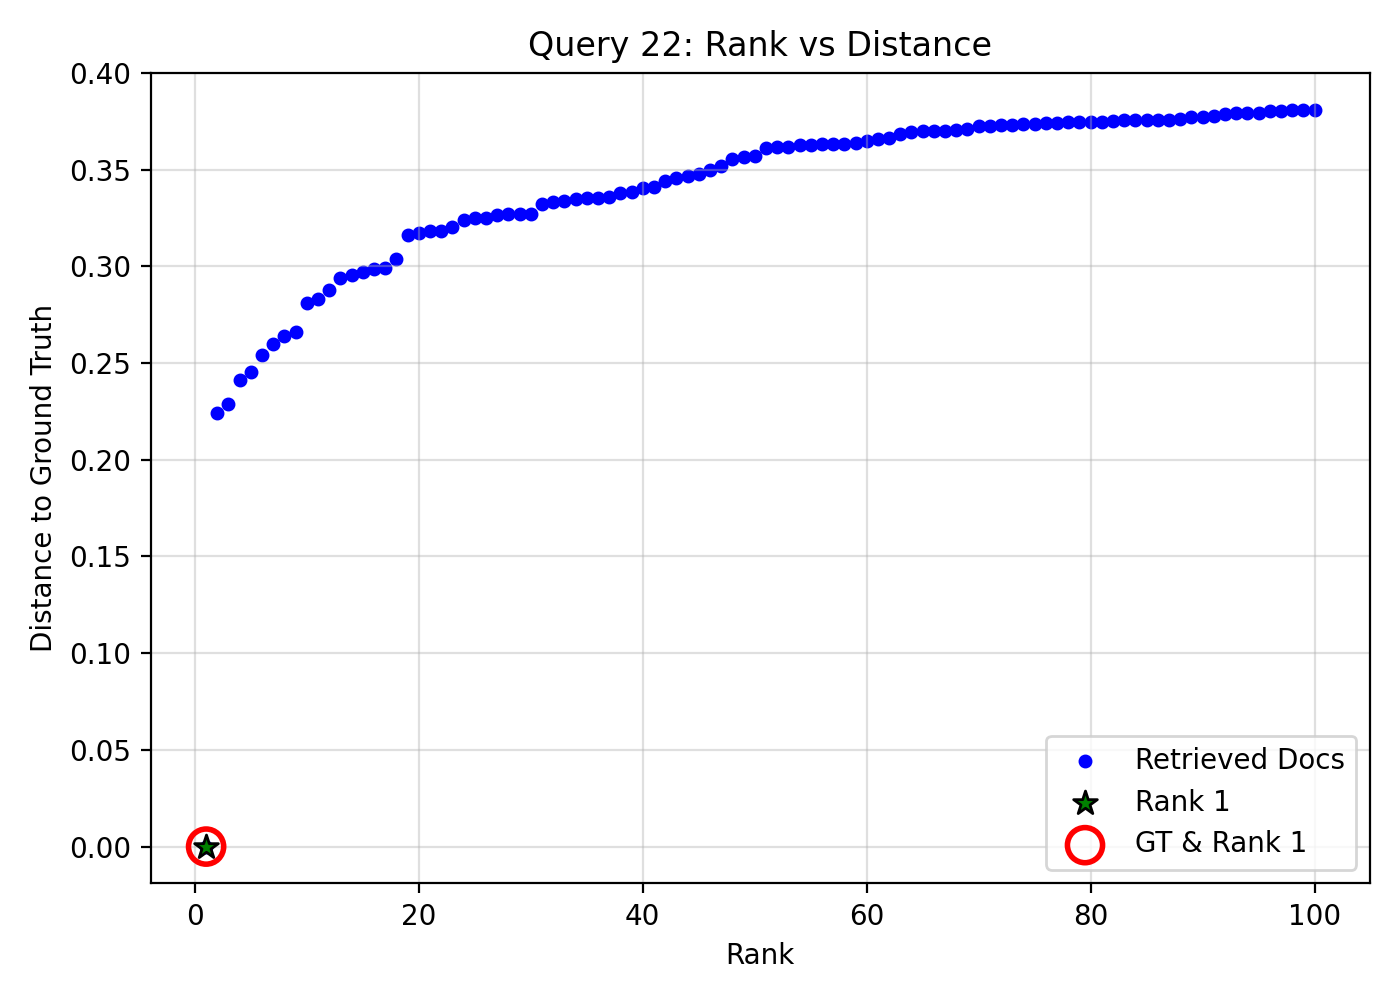

The table this chart was drawn from, first rows:
query_idx, query_gt_id, doc_id, rank, distance, is_gt, is_rank_1
22, 11481599, f36cbbd6-695d-4eba-bb52-259a707a53fc, 1, 0.0, 1, 1
22, 11481599, 8ed9f9d7-0782-4e2b-a750-ba469cb47bbd, 2, 0.2242, 0, 0
22, 11481599, a9299cfe-b47c-4e21-a094-8aae6f17eb68, 3, 0.2287, 0, 0
22, 11481599, c4a22756-0509-46c2-8492-6c9d2d3bc5e6, 4, 0.241, 0, 0
22, 11481599, 29636a59-c03a-424e-a9e2-e755c0832286, 5, 0.2452, 0, 0
22, 11481599, bbfb5c1b-1ad4-4283-b736-b9156a41898d, 6, 0.2544, 0, 0
22, 11481599, 3871b42d-82ef-449e-b849-f1f0f65888a3, 7, 0.2599, 0, 0
22, 11481599, 03ab4252-2fa5-45ad-a2c7-655d609aa553, 8, 0.2638, 0, 0
22, 11481599, d10c9fc1-3b75-49b9-b2f6-419d2530bc2f, 9, 0.2659, 0, 0
22, 11481599, dcf21246-6452-4890-b79f-0dc026dd0e64, 10, 0.2812, 0, 0
22, 11481599, bb103da5-f35b-4ebe-a4a3-a480caf8e526, 11, 0.283, 0, 0
22, 11481599, 1990feb7-e0ed-4032-b85f-1df12faf04ea, 12, 0.288, 0, 0
22, 11481599, 1d9b9769-b67a-4935-8d8d-8e2dd8655f44, 13, 0.2942, 0, 0
22, 11481599, ee6c2947-4891-4e4d-b1ce-aeb23745c517, 14, 0.2953, 0, 0
22, 11481599, 40bee7fd-6242-45ef-92f3-fac73dfc4870, 15, 0.2971, 0, 0
22, 11481599, 0b920e28-5b72-4c4f-a290-3391c36f2169, 16, 0.2984, 0, 0
22, 11481599, 2f7b48ae-fa3c-4f5f-8c48-45faba19a848, 17, 0.2994, 0, 0
22, 11481599, e42a35aa-866f-4822-96ee-d91db6bd65f4, 18, 0.3039, 0, 0
22, 11481599, 0f3192d9-63a2-4e43-ad44-a07bc8030dea, 19, 0.3164, 0, 0
22, 11481599, ad842ff0-b87d-464e-928d-ac0a00d3a431, 20, 0.3173, 0, 0
22, 11481599, dd34286e-ba92-40ce-ba35-468c580b093b, 21, 0.3182, 0, 0
22, 11481599, 02b3a2d8-517b-4e41-96cc-06fe934b67e7, 22, 0.3183, 0, 0
22, 11481599, 15573239-b019-4e54-9592-9fc2333e789c, 23, 0.3205, 0, 0
22, 11481599, a4b67227-ba43-43ba-bc10-060c79e25191, 24, 0.3242, 0, 0
22, 11481599, 16107e20-bbf3-434d-92f1-8e2d3985e374, 25, 0.325, 0, 0
22, 11481599, b2d8dd9c-6ea9-49fa-98b3-445bc0de8364, 26, 0.3252, 0, 0
22, 11481599, e6d231cd-3b18-4ec4-976a-d40a46d0327c, 27, 0.3268, 0, 0
22, 11481599, bb6f72c8-fb12-4952-8048-1ceea444a584, 28, 0.3271, 0, 0
22, 11481599, fd999163-d2b9-4b50-8aaa-401645f8d538, 29, 0.3271, 0, 0
22, 11481599, 17a9edc1-ae66-4a4c-80bd-81d7e8d1bdba, 30, 0.3271, 0, 0
22, 11481599, 326f7bde-c178-47c1-9b45-f233387276ba, 31, 0.3322, 0, 0
22, 11481599, 9ffcc359-811d-4621-983a-1033ba10444c, 32, 0.3334, 0, 0
22, 11481599, 816612ab-b127-424c-8a84-4416cd670c6b, 33, 0.3339, 0, 0
22, 11481599, a38a74c0-d272-40cf-9c24-b3792d5737a5, 34, 0.3347, 0, 0
22, 11481599, e0e83ba9-f934-4f74-a3b9-7fcb3706e90e, 35, 0.3352, 0, 0
22, 11481599, f74348a1-ae50-41dc-89cd-60a010017e8b, 36, 0.3354, 0, 0
22, 11481599, 02ae39f6-eb7c-45f7-894b-c8a3b5bd21a8, 37, 0.336, 0, 0
22, 11481599, cfaf901b-ba9f-47c7-927f-f0cc577cf11e, 38, 0.338, 0, 0
22, 11481599, c1a510ad-508d-48d2-99c8-defc069f171b, 39, 0.3387, 0, 0
22, 11481599, 9093dc22-62b7-479f-8ed3-0a43b1f2138b, 40, 0.3404, 0, 0
22, 11481599, 8ac1c15f-003c-4ed2-915f-00e952276a98, 41, 0.3411, 0, 0
22, 11481599, 17d0ef27-3162-448f-87e9-3e15d3f0cc45, 42, 0.3442, 0, 0
22, 11481599, d68aec09-e9c3-4048-ba1b-1d4ba3f5bc3e, 43, 0.3455, 0, 0
22, 11481599, cfc3253c-f2dc-404b-8786-af23a3e01ee0, 44, 0.3466, 0, 0
22, 11481599, d2f897ab-22fe-4d6e-8132-60f441dd9e7e, 45, 0.3479, 0, 0
22, 11481599, cb9c078c-466b-41b2-bef7-834c9893d3aa, 46, 0.35, 0, 0
22, 11481599, 4f843635-b9c8-4217-9c08-5d00e02238f9, 47, 0.3519, 0, 0
22, 11481599, 869eba88-a01c-47c8-9513-9ad9a4434ab0, 48, 0.3554, 0, 0
22, 11481599, 25f6c16a-e824-4139-ac7b-4386d8eef4ab, 49, 0.3564, 0, 0
22, 11481599, cee0cb2f-0b6a-406a-820a-103278bb3336, 50, 0.3573, 0, 0
22, 11481599, 51fea947-ebca-4741-ab27-580b5d22fc89, 51, 0.3614, 0, 0
22, 11481599, 2d5653f7-ec2b-4cd2-81e7-20990d3525b7, 52, 0.3618, 0, 0
22, 11481599, d690a8fc-7137-4442-a2b2-0ff1556879f6, 53, 0.362, 0, 0
22, 11481599, 1b5ec3c4-cf0f-429b-bb0e-d44c03d0980a, 54, 0.3626, 0, 0
22, 11481599, 87fe3b50-1f37-4a11-b5df-84577d8d6b33, 55, 0.3627, 0, 0
22, 11481599, 433753ec-56ff-4ef2-ac23-1c2c167b8095, 56, 0.3632, 0, 0
22, 11481599, 9e425459-bf82-4315-954b-d51a35393d59, 57, 0.3632, 0, 0
22, 11481599, 003cb1c2-daf1-4f72-bc07-33d85ccf501d, 58, 0.3635, 0, 0
22, 11481599, 540dc10f-1972-4ad5-a845-647be51e5a72, 59, 0.3635, 0, 0
22, 11481599, 289c9745-d1ba-4034-970e-2556311297a5, 60, 0.365, 0, 0
... 40 more rows
